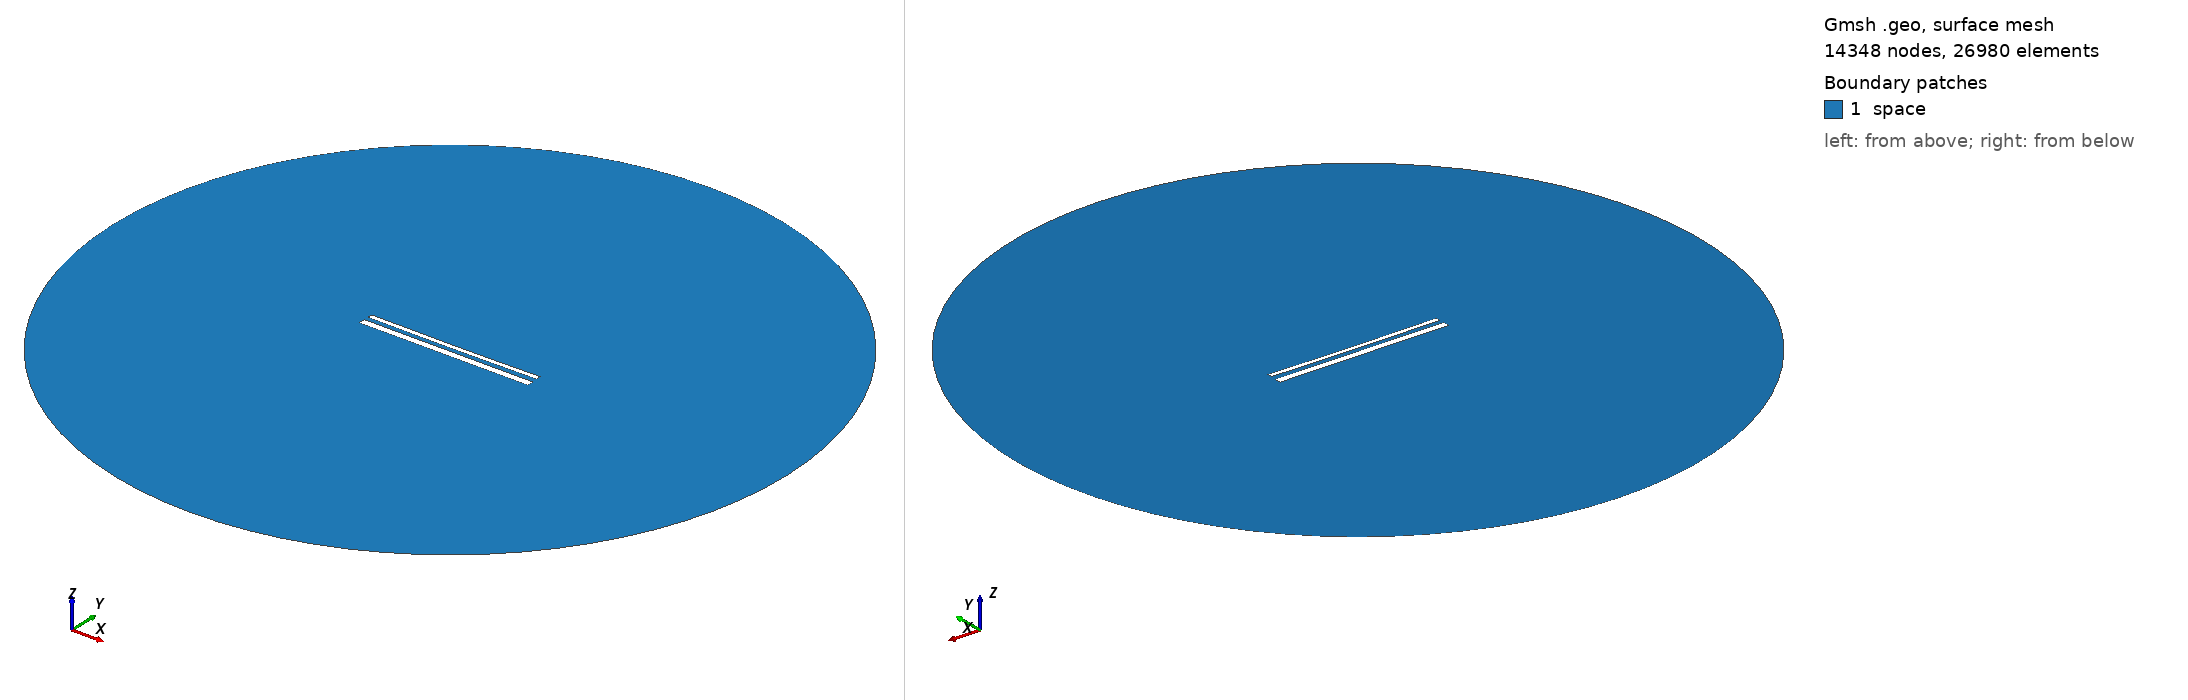

Gmsh geometry script, surface-meshed: 14348 nodes, 26980 surface elements. Boundary patches (legend numbers): 1 space. Left view from above one corner, right view from below the opposite corner. Legend entries are the model's physical surfaces. The drawing asked Gmsh for element sizes between 1% and 20% of the model's largest extent; the script's own settings can give other sizes.

=== 15388.geo (drawn) ===
//---------------------------------------
// Geometry kernel
//---------------------------------------

SetFactory("OpenCASCADE");



//---------------------------------------
// Parameters of the geometry
//---------------------------------------

// Overetch of the upper plate
overetch = 0.5;

// Distance between the plates
distance = 2.5;

// Discretization over the x axis (for the deformation)
nx = 50; 

// Length of the plate
L = 100 - overetch; 

// Number of modes
n = 4; 

// 1st mode coefficient
coeff(1) = 0.07499999999999998;
beta(1) = 0.596864 * 3.1415926535 / L;

// 2nd mode coefficient
coeff(2) = -0.15;
beta(2) = 1.49418 * 3.1415926535 / L;

// 3rd mode coefficient
coeff(3) = 0.0;
beta(3) = 2.50025 * 3.1415926535 / L;

// 4th mode coefficient
coeff(4) = 0.0;
beta(4) = 3.49999 * 3.1415926535 / L;



//---------------------------------------
// Upper plate (deformed rectangle)
//---------------------------------------

// Coordiantes of the upper plate
xmin = -50;
xmax = 50 - overetch;

// Height of the upper plate
yheight = 4 - 2 * overetch;

// Indexes of the points
UpperID[] = {};
LowerID[] = {};
LeftID[] = {};
RightID[] = {};

// Point index
p = 1;

// Horizontal edges
For i In {1:nx}
    x = xmin + (i-1)*(xmax - xmin)/(nx-1);

    y_bottom = distance / 2 + overetch;
    For j In {1:n}
        C = (Cosh(beta(j)*L) + Cos(beta(j)*L)) / (Sinh(beta(j)*L) + Sin(beta(j)*L));
        y_bottom  = y_bottom + coeff(j) * (Cosh(beta(j)*(x+50)) - Cos(beta(j)*(x+50)) - C * (Sinh(beta(j)*(x+50)) - Sin(beta(j)*(x+50))));
    EndFor

    y_top = y_bottom + yheight;

    Point(p) = {x, y_top, 0, 1.0};
    UpperID[i] = p;
    p = p + 1;

    Point(p) = {x, y_bottom, 0, 1.0};
    LowerID[i] = p;
    p = p + 1;
EndFor

// Create point lists
UpperPts[] = {}; LowerPts[] = {};
For i In {1:nx}
  UpperPts[] += {UpperID[i]};
  LowerPts[] += {LowerID[i]};
EndFor

// Build splines
Spline(1) = {UpperPts[]};
Spline(2) = {LowerPts[]};
Line(3) = {LowerPts[nx-1], UpperPts[nx-1]};
Line(4) = {LowerPts[0], UpperPts[0]};

// Build the plane surface
Curve Loop(1) = {2, 3, -1, -4};
Plane Surface(1) = {1};



//---------------------------------------
// Lower plate (rectangle)
//---------------------------------------

// Vertices
Point(1001) = {-50, -1, 0, 1.0};
Point(1002) = { 50, -1, 0, 1.0};
Point(1003) = { 50,  -5, 0, 1.0};
Point(1004) = {-50,  -5, 0, 1.0};

// Edges
Line(5) = {1001, 1002};
Line(6) = {1002, 1003};
Line(7) = {1003, 1004};
Line(8) = {1004, 1001};

// Plane surface
Line Loop(2) = {5, 6, 7, 8};
Plane Surface(2) = {2}; 



//---------------------------------------
// Outer (fictious) boundary
//---------------------------------------

// Points
Point(1005) = {0, 0, 0};       // Center
Point(1006) = {200, 0, 0};     // Start point
Point(1007) = {0, 200, 0};     // 90 degrees
Point(1008) = {-200, 0, 0};    // 180 degrees
Point(1009) = {0, -200, 0};    // 270 degrees

// Circle arcs (each needs start, center, end)
Circle(9) = {1006, 1005, 1007};
Circle(10) = {1007, 1005, 1008};
Circle(11) = {1008, 1005, 1009};
Circle(12) = {1009, 1005, 1006};

// Plane surface for the entire domain
Curve Loop(3) = {9, 10, 11, 12};
Surface(3) = {3};

// Subtract the plates from the whole domain to obtain the actual domain where we want to solve the equations
BooleanDifference{ Surface{3}; Delete; }{ Surface{1}; Surface{2}; Delete; }




//---------------------------------------
// Transfinite Lines/Curves
//---------------------------------------

// Set the number of points on the boundaries
r = 7;

// Plates
Transfinite Curve {1, 2} = 50*r Using Progression 1;
Transfinite Curve {3, 4} = 2*r Using Progression 1;
Transfinite Line {5, 7} = 50*r Using Progression 1;
Transfinite Line {6, 8} = 2*r Using Progression 1;

// Outer boundary
Transfinite Line {9, 10, 11, 12} = 20 Using Progression 1;



//---------------------------------------
// Physical groups
//---------------------------------------                

// Physical curves (boundaries)
Physical Line("force_segment", 10) = {2};
Physical Line("upper_plate", 11) = {1, 3, 4};
Physical Line("lower_plate", 12) = {5, 6, 7, 8};
Physical Line("boundary", 20) = {9, 10, 11, 12};

// Physical Surfaces
Physical Surface("space", 30) = {3};



//---------------------------------------
// 6. Generate the Mesh
//---------------------------------------

// 2D mesh generation
Mesh 2;
